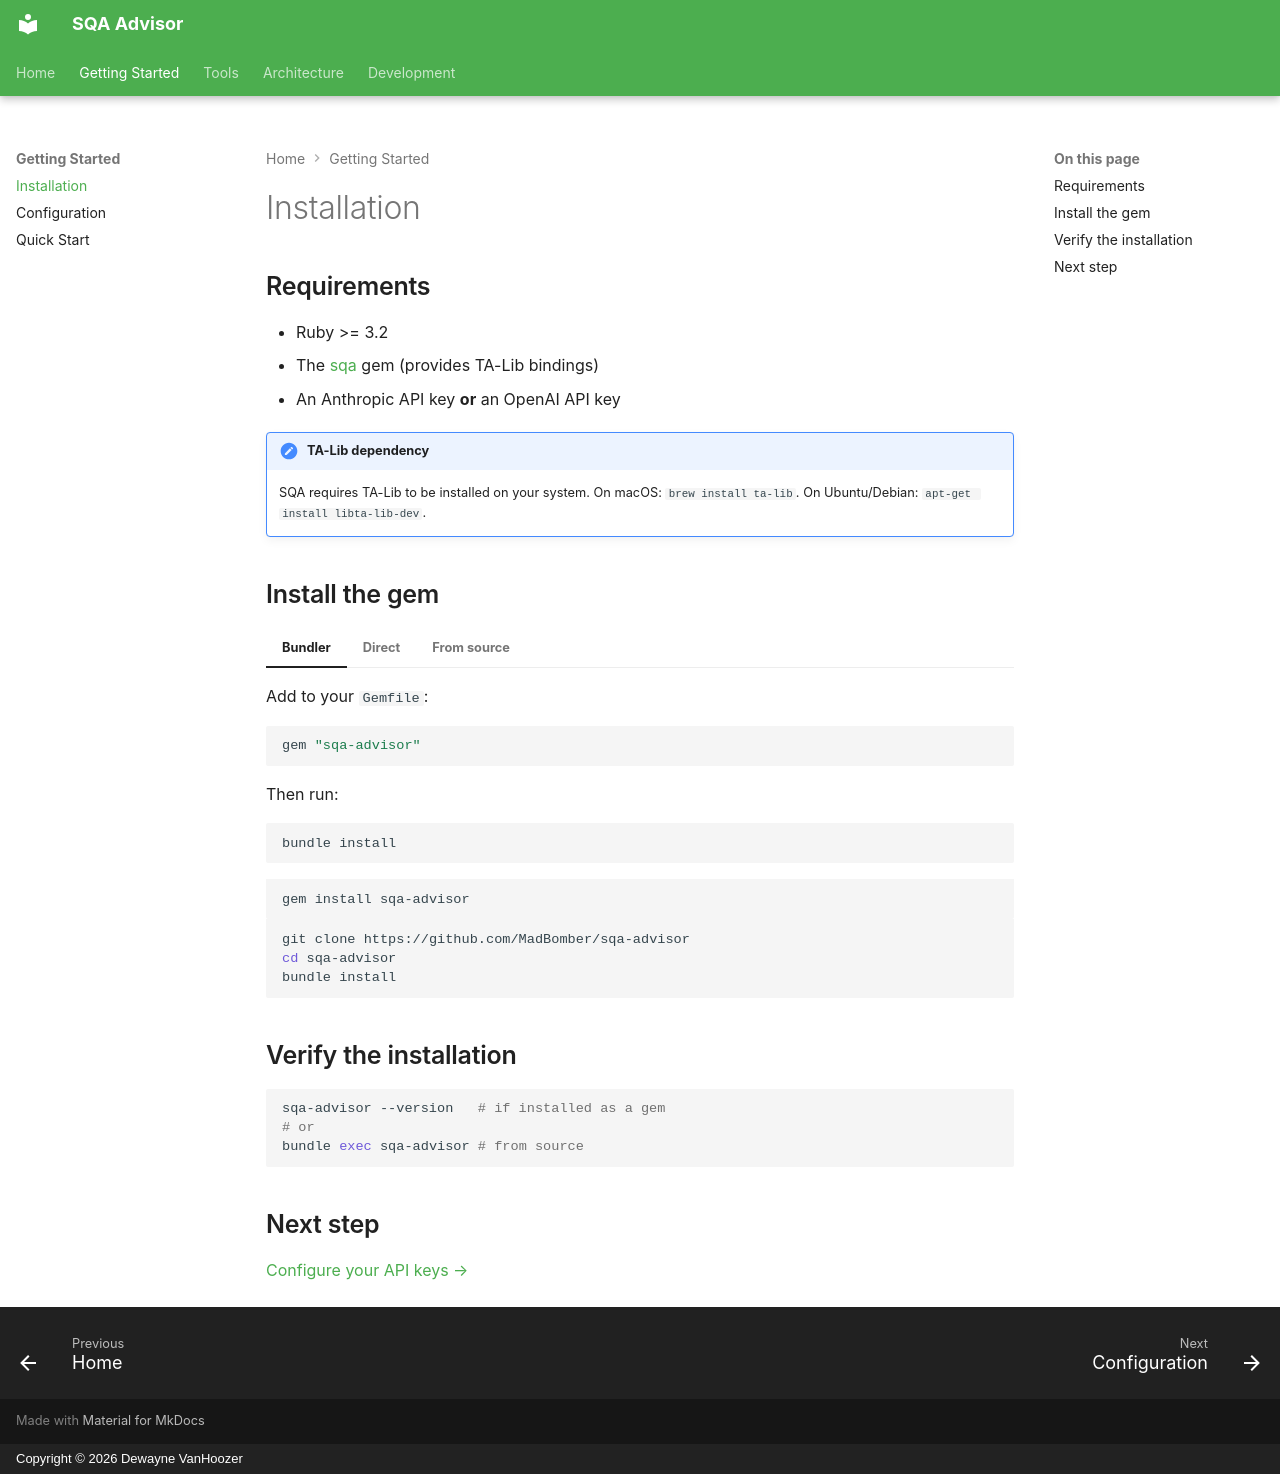

repository: MadBomber/sqa-advisor · page: getting-started/installation/index.html · generator: mkdocs · copyright: Copyright © 2026 Dewayne VanHoozer

# Installation

## Requirements

- Ruby >= 3.2
- The [sqa](https://github.com/MadBomber/sqa) gem (provides TA-Lib bindings)
- An Anthropic API key **or** an OpenAI API key

!!! note "TA-Lib dependency"
    SQA requires TA-Lib to be installed on your system. On macOS: `brew install ta-lib`.
    On Ubuntu/Debian: `apt-get install libta-lib-dev`.

## Install the gem

=== "Bundler"

    Add to your `Gemfile`:

    ```ruby
    gem "sqa-advisor"
    ```

    Then run:

    ```bash
    bundle install
    ```

=== "Direct"

    ```bash
    gem install sqa-advisor
    ```

=== "From source"

    ```bash
    git clone https://github.com/MadBomber/sqa-advisor
    cd sqa-advisor
    bundle install
    ```

## Verify the installation

```bash
sqa-advisor --version   # if installed as a gem
# or
bundle exec sqa-advisor # from source
```

## Next step

[Configure your API keys →](configuration.md)
